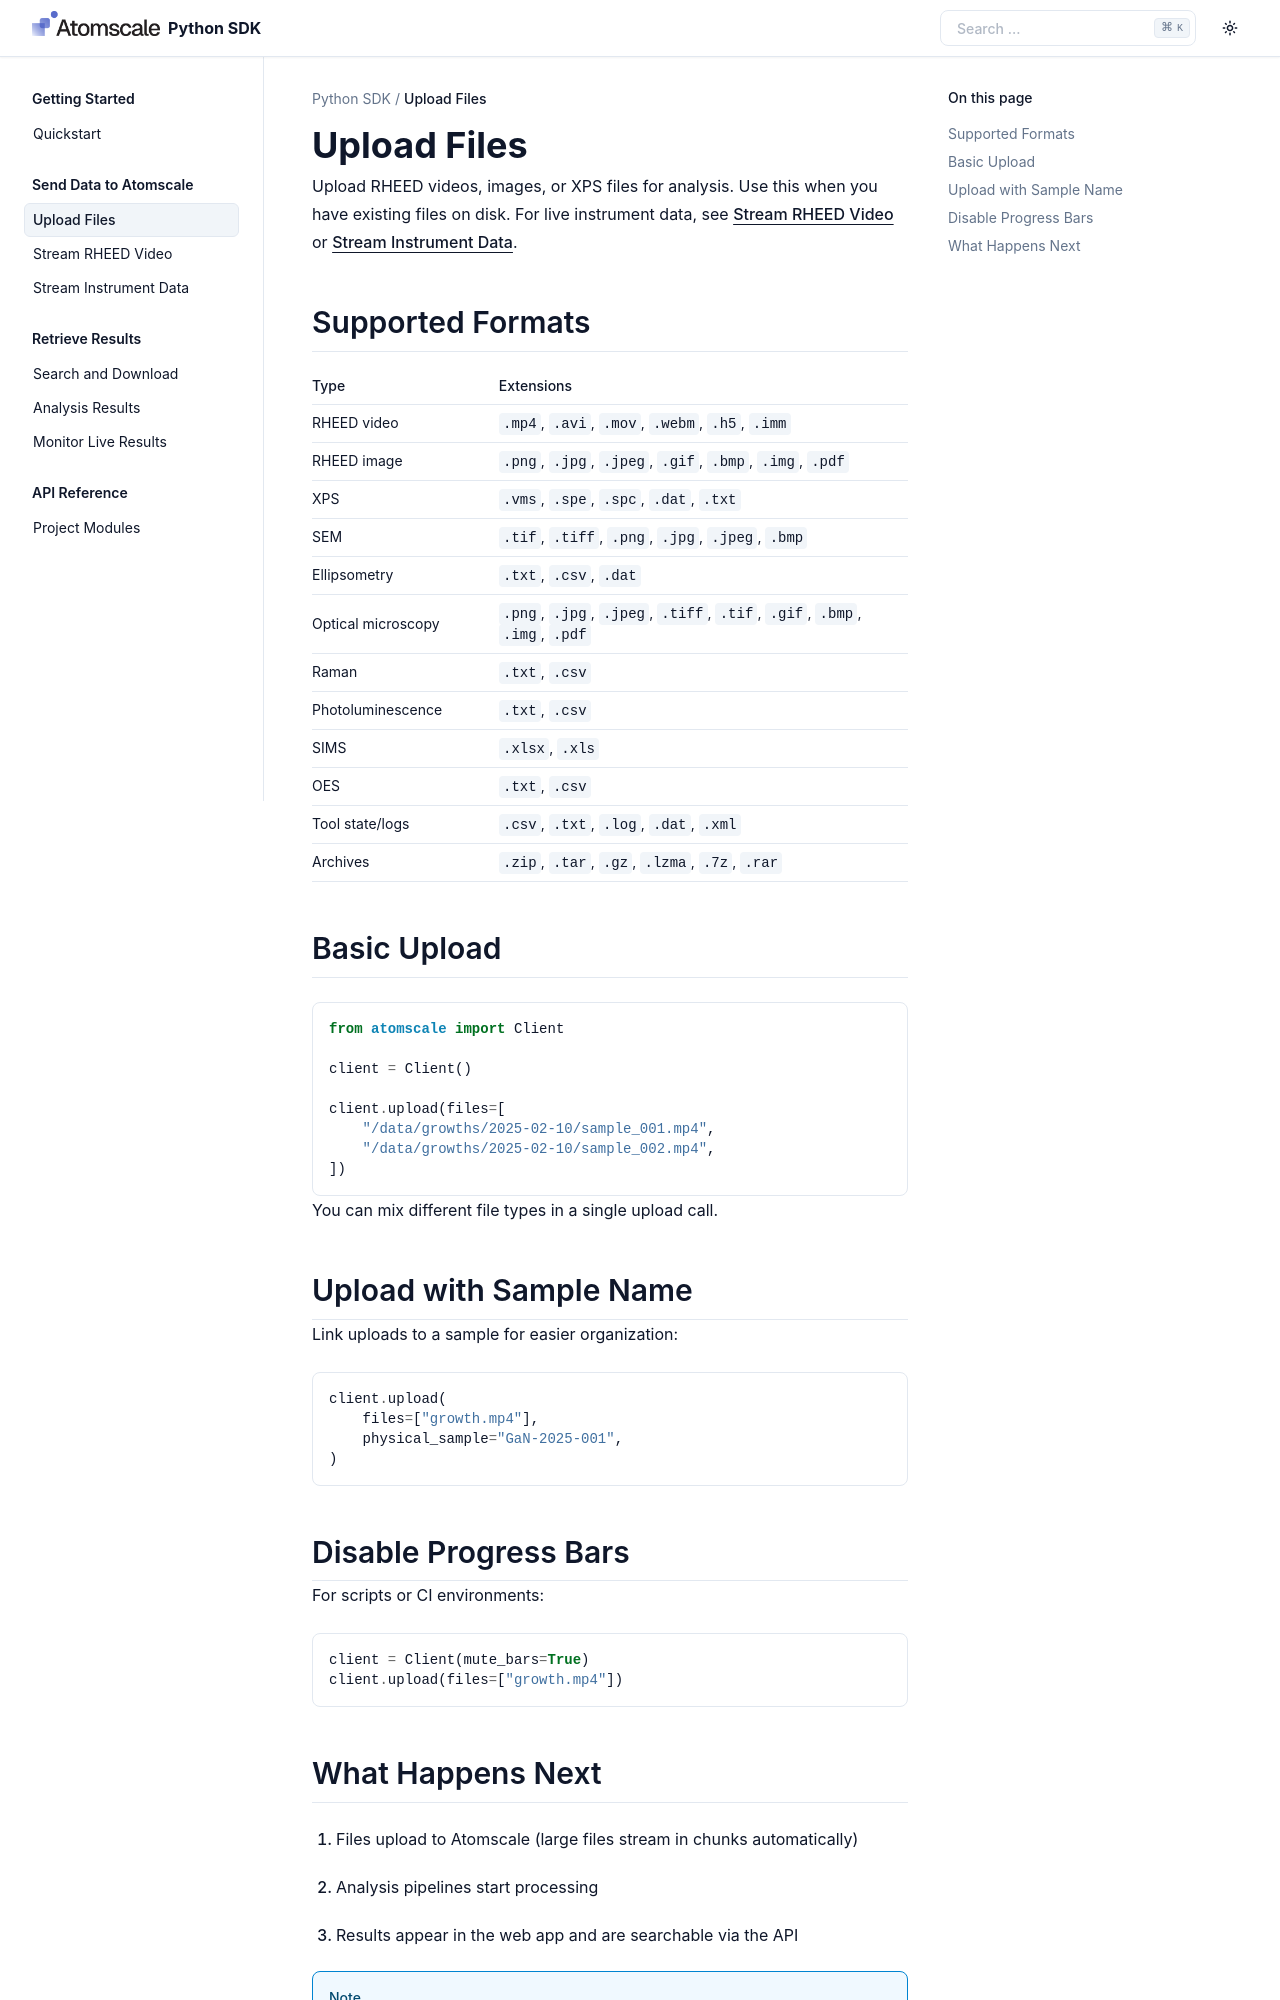

repository: atomscale-ai/sdk · page: guides/upload-files.html · generator: sphinx

Upload Files
============

Upload RHEED videos, images, or XPS files for analysis. Use this when you have
existing files on disk. For live instrument data, see :doc:`stream-rheed` or
:doc:`stream-timeseries`.

Supported Formats
-----------------

.. list-table::
   :header-rows: 1
   :widths: 30 70

   * - Type
     - Extensions
   * - RHEED video
     - ``.mp4``, ``.avi``, ``.mov``, ``.webm``, ``.h5``, ``.imm``
   * - RHEED image
     - ``.png``, ``.jpg``, ``.jpeg``, ``.gif``, ``.bmp``, ``.img``, ``.pdf``
   * - XPS
     - ``.vms``, ``.spe``, ``.spc``, ``.dat``, ``.txt``
   * - SEM
     - ``.tif``, ``.tiff``, ``.png``, ``.jpg``, ``.jpeg``, ``.bmp``
   * - Ellipsometry
     - ``.txt``, ``.csv``, ``.dat``
   * - Optical microscopy
     - ``.png``, ``.jpg``, ``.jpeg``, ``.tiff``, ``.tif``, ``.gif``, ``.bmp``, ``.img``, ``.pdf``
   * - Raman
     - ``.txt``, ``.csv``
   * - Photoluminescence
     - ``.txt``, ``.csv``
   * - SIMS
     - ``.xlsx``, ``.xls``
   * - OES
     - ``.txt``, ``.csv``
   * - Tool state/logs
     - ``.csv``, ``.txt``, ``.log``, ``.dat``, ``.xml``
   * - Archives
     - ``.zip``, ``.tar``, ``.gz``, ``.lzma``, ``.7z``, ``.rar``

Basic Upload
------------

.. code-block:: python

   from atomscale import Client

   client = Client()

   client.upload(files=[
       "/data/growths/2025-02-10/sample_001.mp4",
       "/data/growths/2025-02-10/sample_002.mp4",
   ])

You can mix different file types in a single upload call.

Upload with Sample Name
-----------------------

Link uploads to a sample for easier organization:

.. code-block:: python

   client.upload(
       files=["growth.mp4"],
       physical_sample="GaN-2025-001",
   )

Disable Progress Bars
---------------------

For scripts or CI environments:

.. code-block:: python

   client = Client(mute_bars=True)
   client.upload(files=["growth.mp4"])
